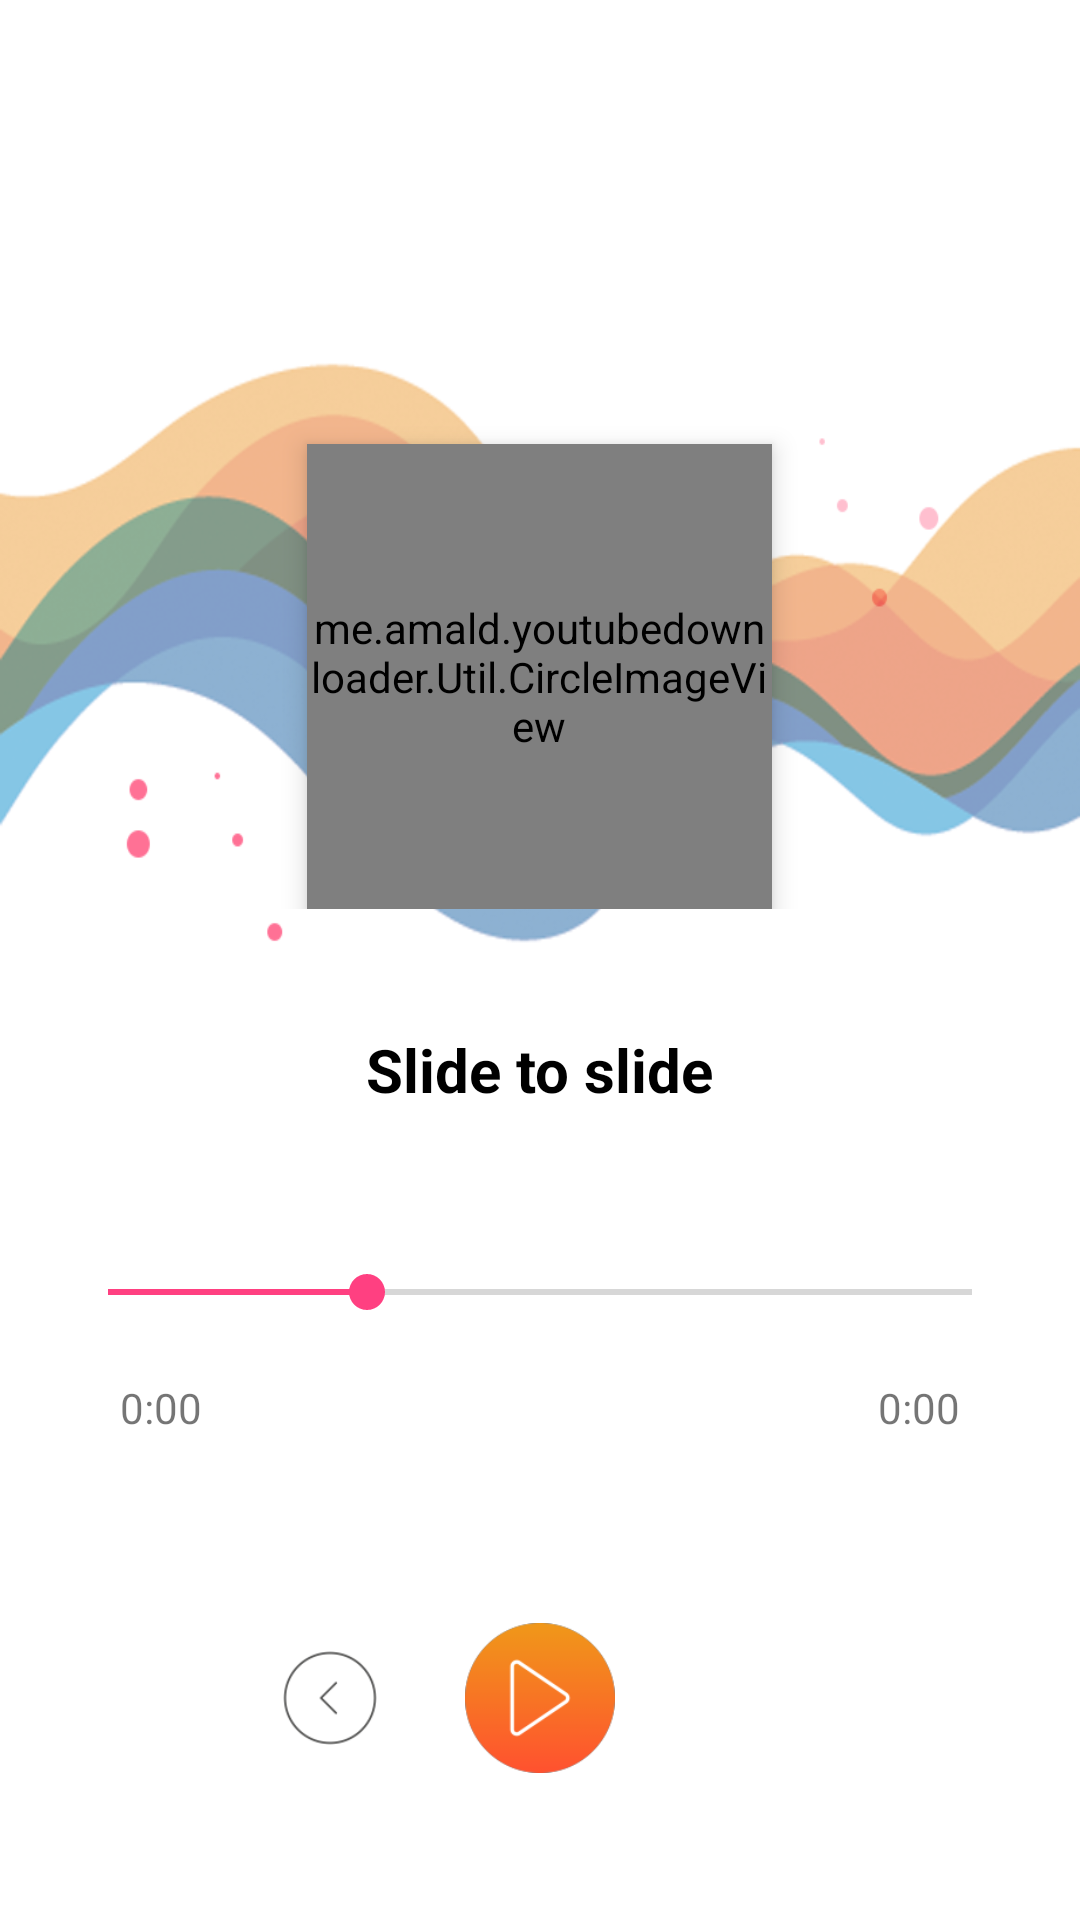

Android layout source for this screen:
<!-- AndroidManifest.xml: application theme AppThemeTwo -->
<!-- res/layout/fragment_player.xml -->
<?xml version="1.0" encoding="utf-8"?>
<LinearLayout xmlns:android="http://schemas.android.com/apk/res/android"
    android:layout_width="match_parent"
    android:layout_height="match_parent"
    android:background="@drawable/bgyx"
    android:orientation="vertical">

    
        
        
    
    
        
        
        
        


    <LinearLayout
        android:layout_width="match_parent"
        android:layout_height="match_parent"
        android:layout_weight="0.6"
        android:orientation="vertical">


        <LinearLayout
            android:layout_width="match_parent"
            android:layout_height="match_parent"
            android:layout_weight="1"
            android:orientation="vertical">
            <RelativeLayout
                android:layout_width="match_parent"
                android:layout_height="match_parent">


            <me.amald.youtubedownloader.Util.CircleImageView
                xmlns:app="http://schemas.android.com/apk/res-auto"
                android:id="@+id/album_cover"
                android:layout_width="155dp"
                android:layout_height="155dp"
                android:elevation="5dp"
                android:src="@drawable/album_art18"
                android:layout_centerHorizontal="true"
                android:layout_alignParentBottom="true"
                />

            </RelativeLayout>
        </LinearLayout>


        <LinearLayout
            android:layout_width="match_parent"
            android:layout_height="match_parent"
            android:layout_marginTop="40dp"
            android:layout_weight="1.6"
            android:orientation="vertical">


            <RelativeLayout
                android:layout_width="match_parent"
                android:layout_height="match_parent">

                <TextView
                    android:id="@+id/text_one"
                    android:layout_width="wrap_content"
                    android:layout_height="wrap_content"
                    android:layout_centerHorizontal="true"
                    android:text="Slide to slide"
                    android:maxLength="15"
                    android:textColor="#000000"
                    android:textSize="20dp"
                    android:textStyle="bold" />

                <TextView
                    android:id="@+id/text_two"
                    android:layout_width="wrap_content"
                    android:layout_height="wrap_content"
                    android:layout_below="@+id/text_one"
                    android:layout_centerHorizontal="true"
                    android:maxLength="15"
                    android:visibility="invisible"
                    android:layout_centerVertical="true"
                    android:layout_marginTop="10dp"
                    android:text="Ariana Grande"
                    android:textSize="16dp" />


                <android.support.v7.widget.AppCompatSeekBar
                    android:id="@+id/seek_bar"
                    android:layout_width="match_parent"
                    android:layout_height="wrap_content"
                    android:layout_below="@+id/text_two"
                    android:layout_margin="20dp"
                    android:max="100"
                    android:progress="30" />


                <TextView
                    android:id="@+id/start_time"
                    android:layout_width="wrap_content"
                    android:layout_height="wrap_content"
                    android:layout_below="@+id/seek_bar"
                    android:layout_marginLeft="40dp"
                    android:text="0:00" />


                <TextView
                    android:id="@+id/end_time"
                    android:layout_width="wrap_content"
                    android:layout_height="wrap_content"
                    android:layout_alignParentRight="true"
                    android:layout_below="@+id/seek_bar"
                    android:layout_marginRight="40dp"
                    android:text="0:00" />


            </RelativeLayout>


        </LinearLayout>


    </LinearLayout>

    <LinearLayout
        android:layout_width="match_parent"
        android:layout_height="match_parent"
        android:layout_weight="2"
        android:orientation="vertical">


        <RelativeLayout
            android:layout_width="match_parent"
            android:layout_height="match_parent">


            <ImageView
                android:id="@+id/play"
                android:layout_width="50dp"
                android:layout_height="50dp"
                android:layout_centerHorizontal="true"
                android:layout_centerVertical="true"
                android:src="@drawable/play" />

            <ImageView
                android:id="@+id/playNext"
                android:layout_width="50dp"
                android:layout_height="50dp"
                android:layout_centerHorizontal="true"
                android:layout_centerVertical="true"
                android:layout_marginLeft="20dp"
                android:layout_toRightOf="@id/play"
                android:src="@drawable/next" />

            <ImageView
                android:id="@+id/playPrevious"
                android:layout_width="50dp"
                android:layout_height="50dp"
                android:layout_centerVertical="true"
                android:layout_marginRight="20dp"
                android:layout_toLeftOf="@id/play"
                android:src="@drawable/previous" />

        </RelativeLayout>


    </LinearLayout>

    
</LinearLayout>
<!-- resources referenced by this layout -->
<resources>
  <!-- drawable bgyx: png bitmap (drawable, 107081 bytes) -->
  <!-- drawable play: png bitmap (drawable, 4329 bytes) -->
  <!-- drawable previous: png bitmap (drawable, 3713 bytes) -->
  <style name="AppThemeTwo" parent="Theme.AppCompat.Light.NoActionBar">
          
          <item name="colorPrimary">@color/colorPrimary</item>
          <item name="colorPrimaryDark">@color/colorPrimaryDark</item>
          <item name="colorAccent">@color/colorAccent</item>
          <item name="android:statusBarColor">@android:color/transparent</item>
      </style>
  <color name="colorPrimary">#3F51B5</color>
  <color name="colorPrimaryDark">#303F9F</color>
  <color name="colorAccent">#FF4081</color>
</resources>
